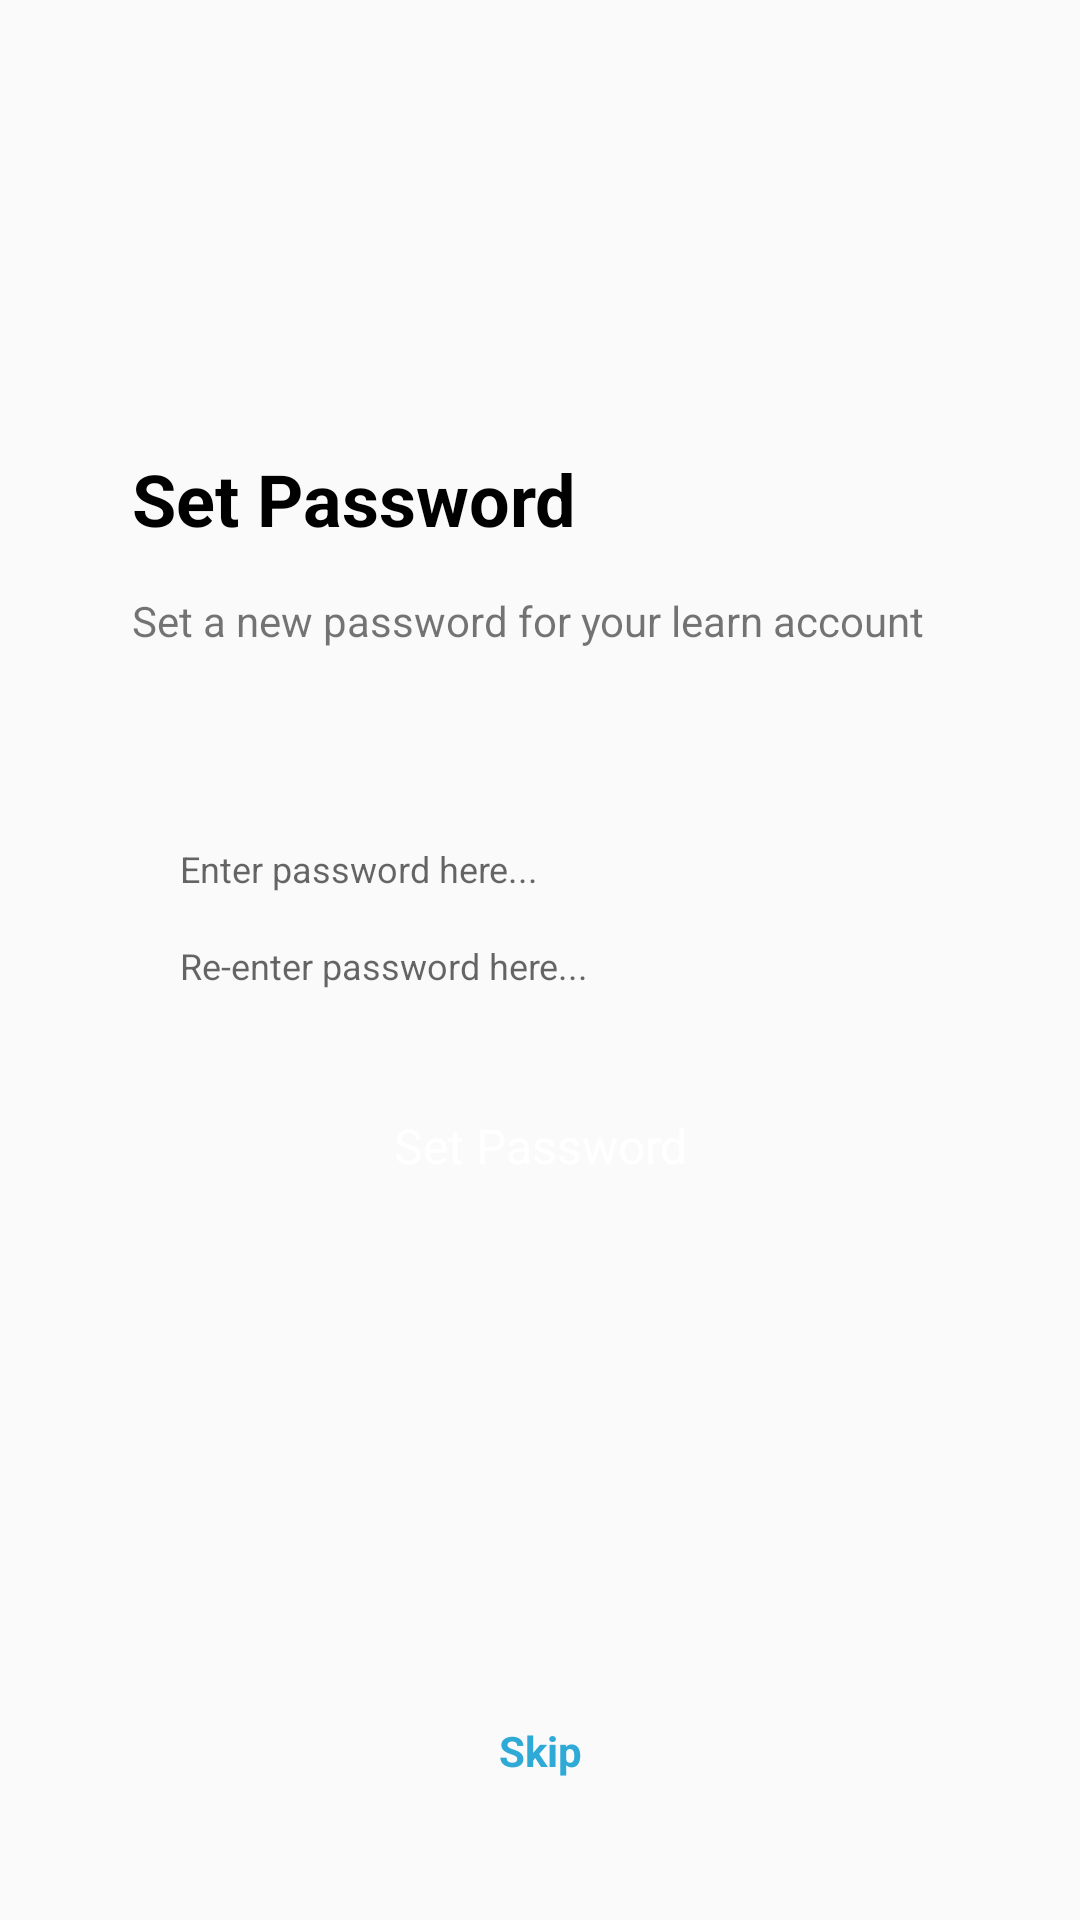

Produce the Android XML layout that renders to this screen, including the resource entries it uses.
<!-- AndroidManifest.xml: application theme AppTheme -->
<!-- res/layout/fragment_setpassword.xml -->
<?xml version="1.0" encoding="utf-8"?>
<layout xmlns:android="http://schemas.android.com/apk/res/android" xmlns:app="http://schemas.android.com/apk/res-auto"
        xmlns:tools="http://schemas.android.com/tools">
    <data>

    </data>
    <android.support.constraint.ConstraintLayout
            android:layout_width="match_parent"
            android:layout_height="match_parent">

        <TextView
                android:text="Set Password"
                android:textColor="@color/black"
                android:textStyle="bold"
                android:textSize="24sp"
                android:layout_width="wrap_content"
                android:layout_height="wrap_content" android:id="@+id/textView5" android:layout_marginTop="150dp"
                app:layout_constraintTop_toTopOf="parent" app:layout_constraintStart_toStartOf="parent"
                android:layout_marginStart="44dp"/>
        <TextView
                android:text="Set a new password for your learn account"
                android:layout_width="wrap_content"
                android:layout_height="wrap_content" android:id="@+id/textView7"
                app:layout_constraintTop_toBottomOf="@+id/textView5"
                app:layout_constraintStart_toStartOf="@+id/textView5"
                android:layout_marginTop="15dp"/>

        <EditText
                android:layout_width="match_parent"
                android:layout_height="wrap_content"
                android:inputType="textPersonName"
                android:background="@drawable/text_box_colour"
                android:hint="Enter password here..."
                android:textAppearance="@style/txtGray"
                android:ems="10"
                android:paddingStart="20dp"
                android:paddingEnd="20dp" android:id="@+id/editText"
                app:layout_constraintTop_toBottomOf="@+id/textView7"
                app:layout_constraintEnd_toEndOf="parent" android:layout_marginEnd="40dp"
                app:layout_constraintStart_toStartOf="parent" android:layout_marginStart="40dp"
                android:layout_marginTop="65dp"/>
        <EditText
                android:layout_width="match_parent"
                android:layout_height="wrap_content"
                android:inputType="textPersonName"
                android:background="@drawable/text_box_colour"
                android:hint="Re-enter password here..."
                android:textAppearance="@style/txtGray"
                android:ems="10"
                android:paddingStart="20dp"
                android:paddingEnd="20dp" app:layout_constraintTop_toBottomOf="@+id/editText"
                app:layout_constraintStart_toStartOf="parent" android:layout_marginStart="40dp"
                app:layout_constraintEnd_toEndOf="parent" android:layout_marginEnd="40dp"
                android:layout_marginTop="16dp"
                android:id="@+id/editText2"/>
        <Button
                android:layout_width="match_parent"
                android:layout_height="44dp"
                android:id="@+id/signin"
                android:background="@drawable/bg"
                android:text="Set Password"
                android:textAppearance="@style/btnWhite"
                android:layout_marginStart="40dp"
                android:layout_marginEnd="40dp"
                app:layout_constraintStart_toStartOf="parent"
                app:layout_constraintEnd_toEndOf="parent"
                app:layout_constraintTop_toBottomOf="@+id/editText2" android:layout_marginTop="30dp"/>
        <TextView
                android:text="Skip"
                android:textColor="@color/sign_in"
                android:textStyle="bold"
                android:layout_width="wrap_content"
                android:layout_height="wrap_content" android:id="@+id/textView8"
                app:layout_constraintEnd_toEndOf="parent"
                app:layout_constraintStart_toStartOf="parent"
                android:layout_marginBottom="47dp"
                app:layout_constraintBottom_toBottomOf="parent"/>
    </android.support.constraint.ConstraintLayout>
</layout>
<!-- resources referenced by this layout -->
<resources>
  <color name="black">#000000</color>
  <color name="sign_in">#2FAAD6</color>
  <style name="btnWhite">
          <item name="android:textSize">16sp</item>
          <item name="android:textColor">@color/white</item>
      </style>
  <style name="txtGray">
          <item name="android:textSize">12sp</item>
          <item name="android:textColor">@color/textGray</item>
      </style>
  <style name="AppTheme" parent="Theme.AppCompat.Light.DarkActionBar">
          
          <item name="colorPrimary">@color/colorPrimary</item>
          <item name="colorPrimaryDark">@color/colorPrimaryDark</item>
          <item name="colorAccent">@color/colorAccent</item>
      </style>
  <color name="white">#FFFFFF</color>
  <color name="textGray">#868A94</color>
  <color name="colorPrimary">#0277BD</color>
  <color name="colorPrimaryDark">#01579B</color>
  <color name="colorAccent">#40C4FF</color>
</resources>
